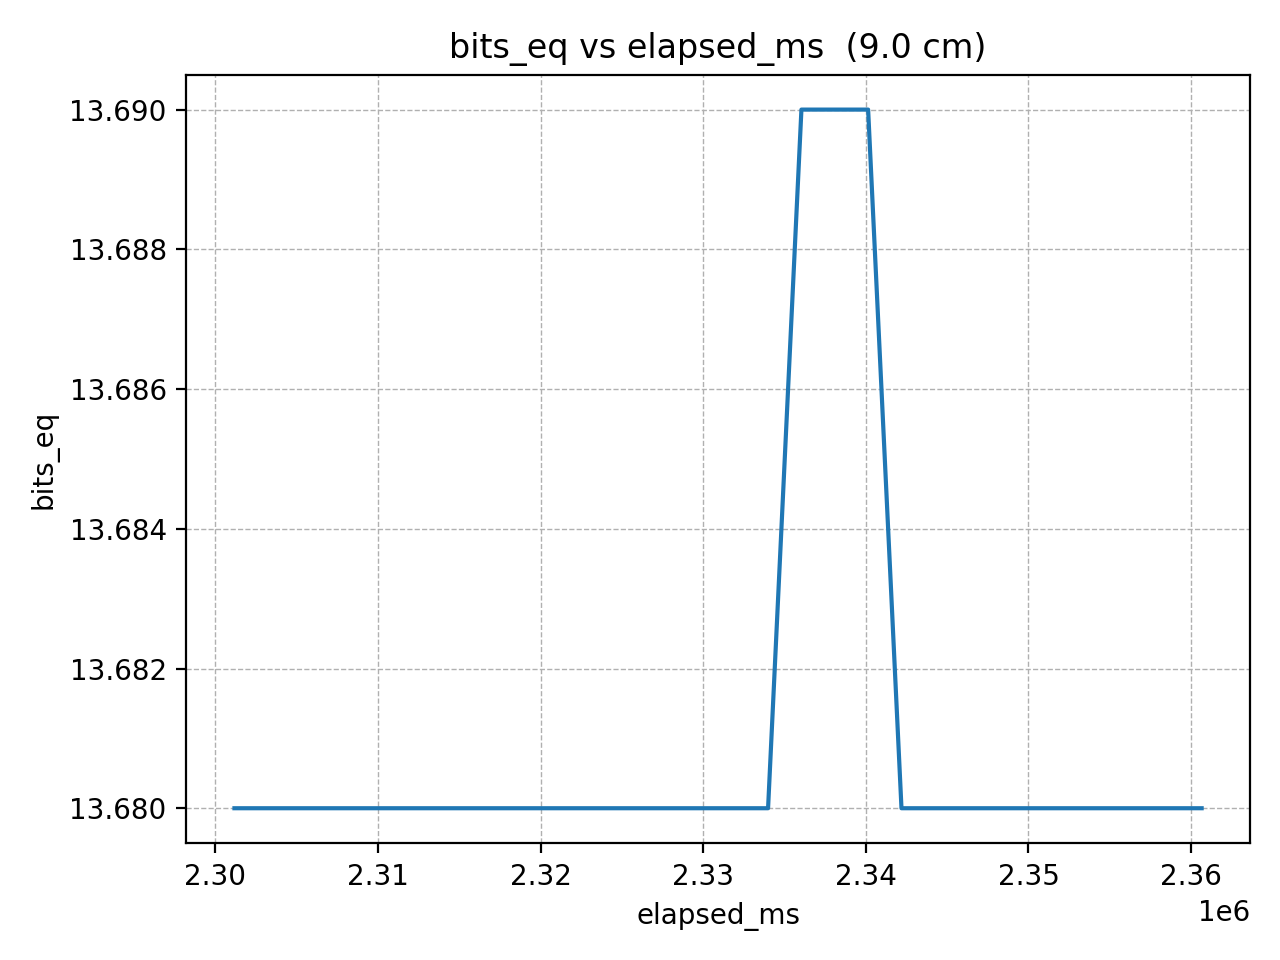

Source data for this figure (header and first rows):
elapsed_ms, bits_eq
2301171, 13.68
2303222, 13.68
2305273, 13.68
2307324, 13.68
2309375, 13.68
2311426, 13.68
2313477, 13.68
2315528, 13.68
2317579, 13.68
2319630, 13.68
2321681, 13.68
2323732, 13.68
2325783, 13.68
2327834, 13.68
2329885, 13.68
2331936, 13.68
2333987, 13.68
2336038, 13.69
2338089, 13.69
2340140, 13.69
2342191, 13.68
2344242, 13.68
2346293, 13.68
2348344, 13.68
2350395, 13.68
2352446, 13.68
2354497, 13.68
2356548, 13.68
2358599, 13.68
2360650, 13.68
